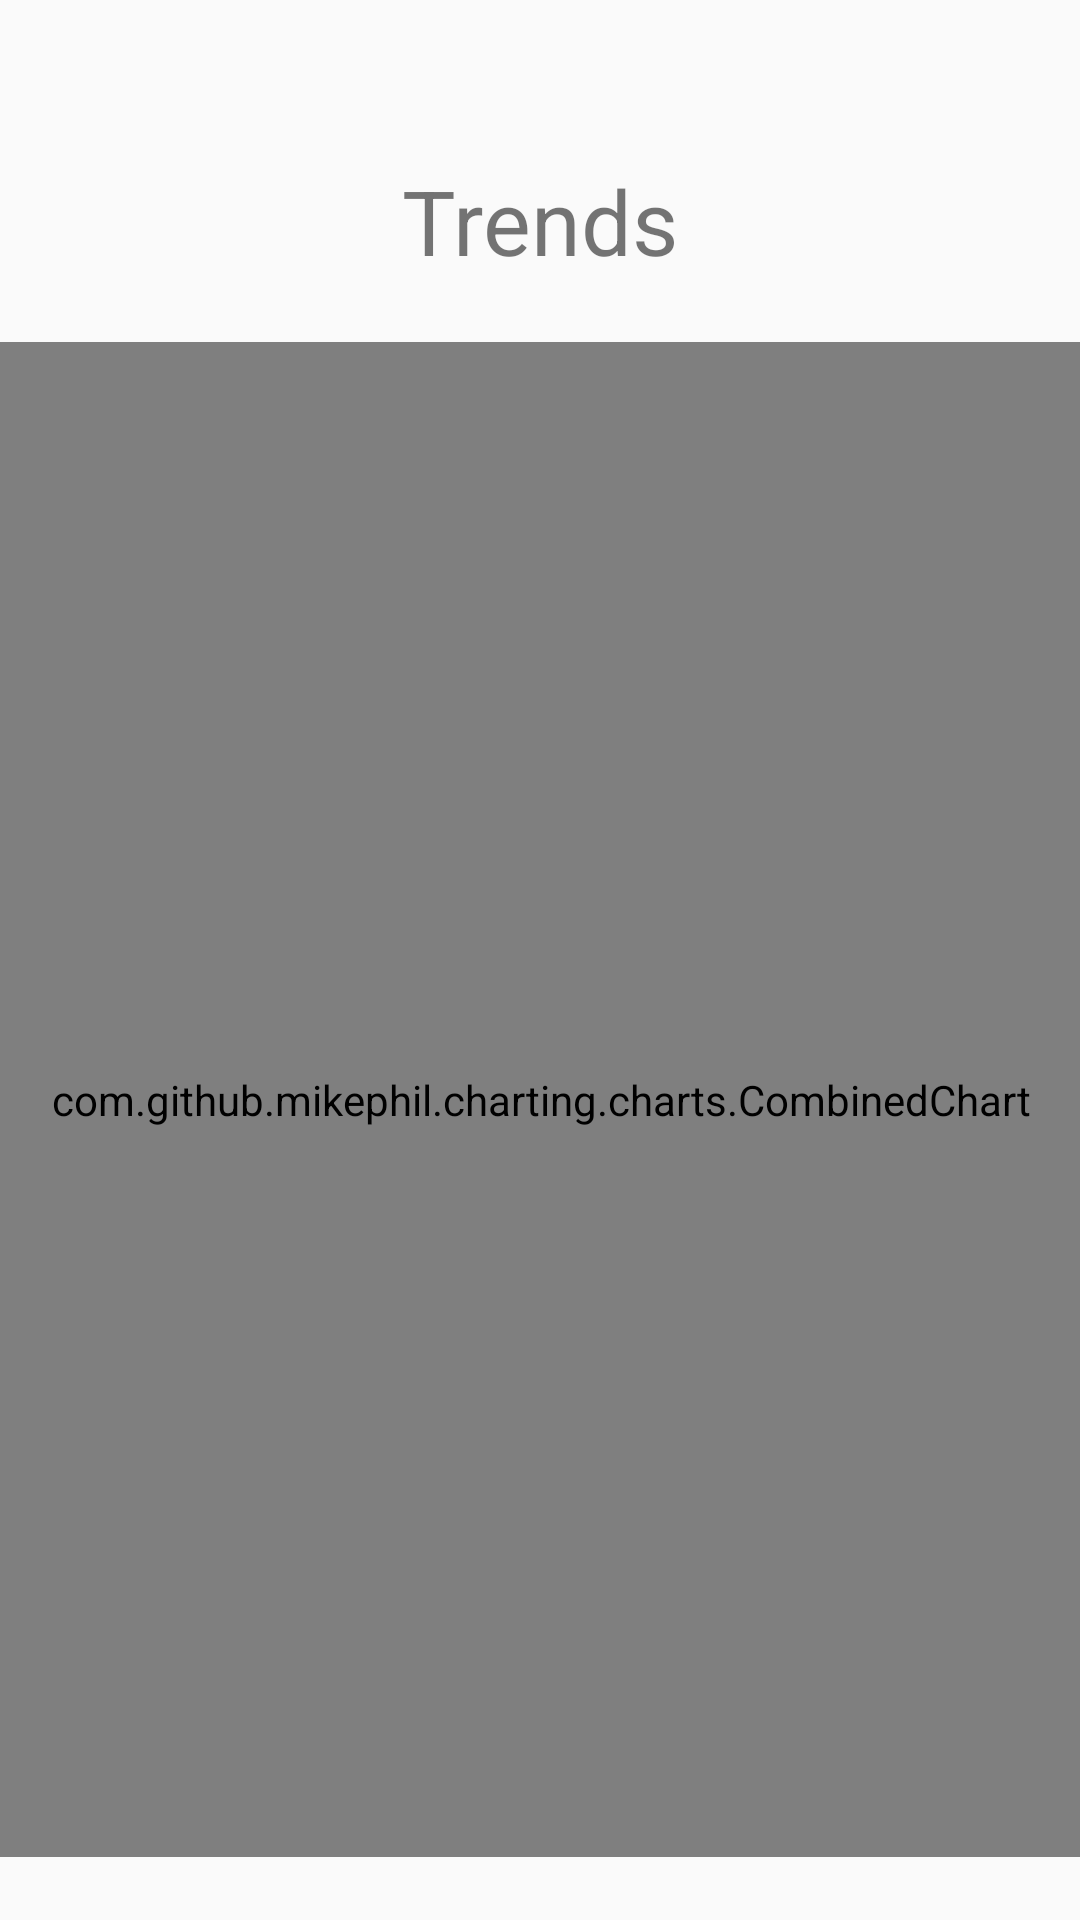

Here is an Android app screen rendered from its layout file. Give the layout XML and the strings, colors and styles it references.
<!-- AndroidManifest.xml: application theme AppTheme -->
<!-- res/layout/activity_stats.xml -->
<?xml version="1.0" encoding="utf-8"?>
<androidx.constraintlayout.widget.ConstraintLayout xmlns:android="http://schemas.android.com/apk/res/android"
    xmlns:app="http://schemas.android.com/apk/res-auto"
    xmlns:tools="http://schemas.android.com/tools"
    android:layout_width="match_parent"
    android:layout_height="match_parent"
    tools:context=".StatsActivity">

    <TextView
        android:id="@+id/textViewTrends"
        android:layout_width="wrap_content"
        android:layout_height="wrap_content"
        android:text="Trends"
        android:textSize="30sp"
        app:layout_constraintBottom_toBottomOf="parent"
        app:layout_constraintEnd_toEndOf="parent"
        app:layout_constraintStart_toStartOf="parent"
        app:layout_constraintTop_toTopOf="parent"
        app:layout_constraintVertical_bias="0.089" />

    <com.github.mikephil.charting.charts.CombinedChart
        android:id="@+id/lineChart"
        android:layout_width="367dp"
        android:layout_height="505dp"
        android:layout_margin="20dp"
        app:layout_constraintBottom_toBottomOf="parent"
        app:layout_constraintEnd_toEndOf="parent"
        app:layout_constraintStart_toStartOf="parent"
        app:layout_constraintTop_toBottomOf="@+id/textViewTrends"
        app:layout_constraintVertical_bias="0.333" />

</androidx.constraintlayout.widget.ConstraintLayout>
<!-- resources referenced by this layout -->
<resources>
  <style name="AppTheme" parent="Theme.AppCompat.DayNight.NoActionBar">
          <item name="colorPrimary">@color/colorPrimary</item>
          <item name="colorPrimaryDark">@color/colorPrimaryDark</item>
          <item name="colorAccent">@color/colorAccent</item>
      </style>
  <color name="colorPrimary">#FFFFFF</color>
  <color name="colorPrimaryDark">#000000</color>
  <color name="colorAccent">#03DAC5</color>
</resources>
